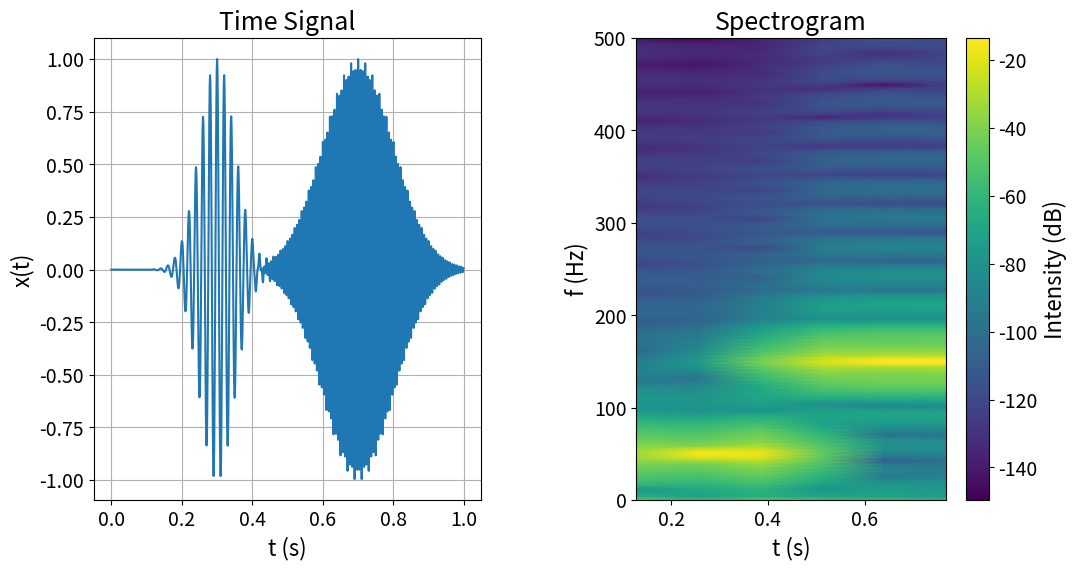

Reproduce this figure in Python.
import numpy as np
import matplotlib.pyplot as plt
from scipy.signal import spectrogram

# Set global font size for plots
plt.rcParams.update({'font.size': 14})  # Change font size as needed

# Parameters for the first Gaussian pulse
fs = 1000  # Sampling frequency (Hz)
t = np.arange(0, 1, 1/fs)  # Time vector from 0 to 1 second
center_freq1 = 50  # Center frequency of modulation (Hz)
sigma1 = 0.05  # Standard deviation of the Gaussian envelope

# Parameters for the second Gaussian pulse
center_freq2 = 150  # Center frequency of modulation (Hz)
sigma2 = 0.1  # Standard deviation of the Gaussian envelope

# Generate first Gaussian pulse
gaussian_pulse1 = np.exp(-0.5 * ((t - 0.3) / sigma1) ** 2)  # Gaussian envelope centered at t=0.3s
modulated_pulse1 = gaussian_pulse1 * np.cos(2 * np.pi * center_freq1 * t)  # Modulated pulse

# Generate second Gaussian pulse
gaussian_pulse2 = np.exp(-0.5 * ((t - 0.7) / sigma2) ** 2)  # Gaussian envelope centered at t=0.7s
modulated_pulse2 = gaussian_pulse2 * np.cos(2 * np.pi * center_freq2 * t)  # Modulated pulse

# Combine the two pulses
combined_pulse = modulated_pulse1 + modulated_pulse2

# Compute the spectrogram
f, t_spec, Sxx = spectrogram(combined_pulse, fs, nperseg=256, noverlap=128)

# Plot the Gaussian pulses and their spectrogram
plt.figure(figsize=(12, 6))

# Plot the combined Gaussian pulses
plt.subplot(1, 2, 1)
plt.plot(t, combined_pulse, label='Combined Modulated Gaussian Pulses')
plt.xlabel('t (s)', fontsize=16)  # Larger font size for labels
plt.ylabel('x(t)', fontsize=16)  # Larger font size for labels
plt.title('Time Signal', fontsize=18)  # Larger font size for title
plt.grid(True)

# Plot the spectrogram
plt.subplot(1, 2, 2)
plt.pcolormesh(t_spec, f, 10 * np.log10(Sxx), shading='gouraud')
plt.ylabel('f (Hz)', fontsize=16)  # Larger font size for labels
plt.xlabel('t (s)', fontsize=16)  # Larger font size for labels
plt.title('Spectrogram', fontsize=18)  # Larger font size for title
cbar = plt.colorbar(label='Intensity (dB)')
cbar.ax.tick_params(labelsize=14)  # Font size for colorbar ticks
cbar.set_label('Intensity (dB)', fontsize=16)  # Font size for colorbar label

# Adjust layout

plt.subplots_adjust(wspace=0.4)  # Increase horizontal space between subplots


# Save and display the plot
plt.savefig("spectrogram.png")
plt.show()
